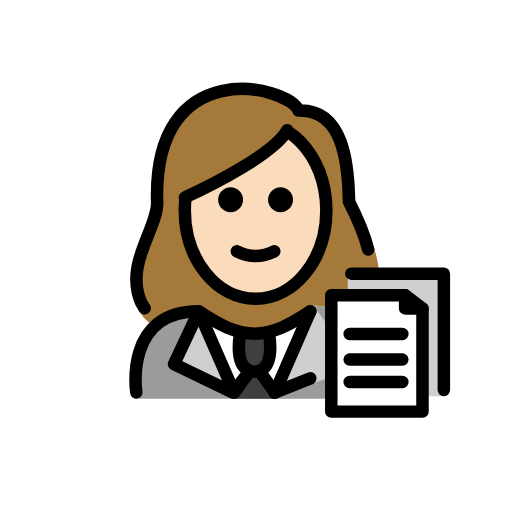
t = 0.00 s
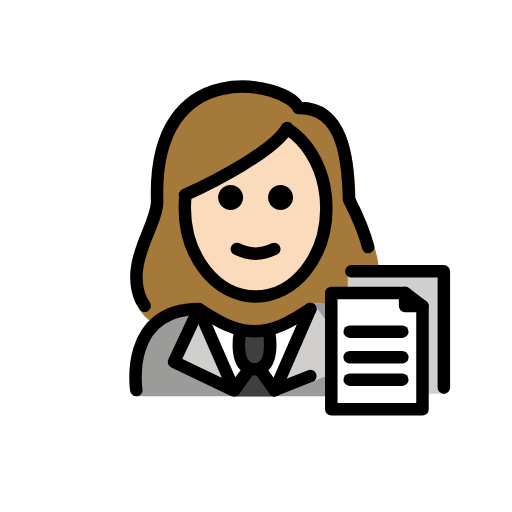
t = 0.48 s
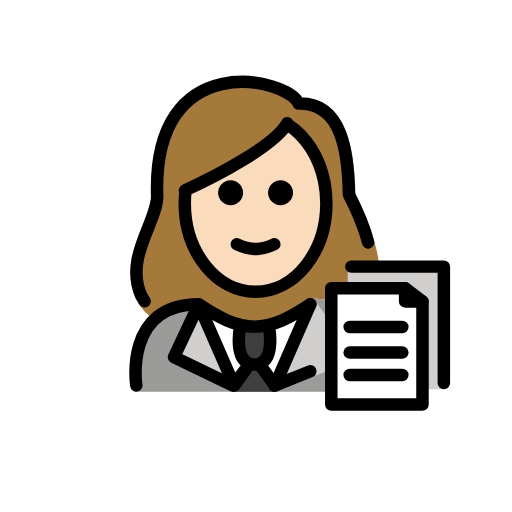
t = 1.43 s
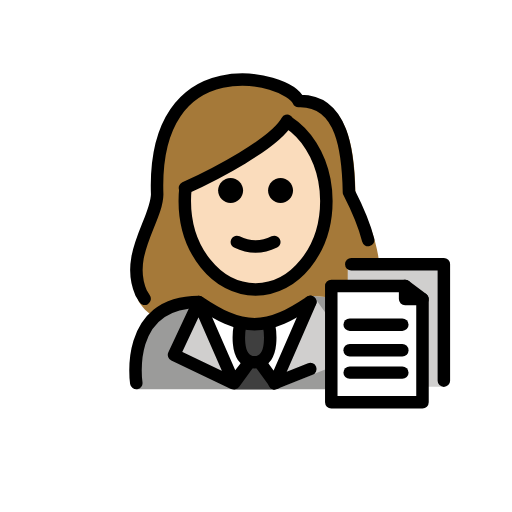
t = 1.90 s
t = 2.38 s: frame unchanged from t = 1.43 s, image omitted
t = 3.33 s: frame unchanged from t = 0.48 s, image omitted

The animated SVG that drew these frames (rendered in a browser with its animation timeline set to each time). Animation: 1 SMIL element (animateTransform=1); one cycle of 3.80 s, repeats indefinitely.

<?xml version='1.0' encoding='utf-8'?>
<svg xmlns="http://www.w3.org/2000/svg" id="emoji" viewBox="-5 -5 82 82" version="1.1" width="200" height="200" role="img">
  <title>OpenMoji: woman office worker: light skin tone</title><g><g id="color">
    <path fill="#9B9B9A" d="M16.8466,58.8567c0,0-1.5465-13.8402,10.4535-13.8402c3.1919,2.1279,5.9264,3.5984,9,3.5922h-0.125 c3.0736,0.0062,5.1081-2.5643,8.3-4.6922c15.5705-0.0001,11.1,14.9402,11.1,14.9402" />
    <polyline fill="#D0CFCE" points="36.615,54.1697 39.0302,57.439 45.3621,44.1395 52.1943,53.6302 40.3644,58.3477" />
    <path fill="#FFFFFF" d="M38.5091,57.73c-0.5976,1.035-4.8914,1.035-5.4889,0l-1.8421-2.4345l-3.3864-8.7387l7.9729,2.7l7.573-2.7 l-3.2865,8.7387L38.5091,57.73z" />
    <path fill="#3F3F3F" d="M33.4574,48.4979c0,0-1.2064,6.0214,2.3072,6.0214c3.5136,0,2.3073-6.0214,2.3073-6.0214" />
    <path fill="#3F3F3F" d="M35.0184,54.8429c0.3249-0.5627,1.137-0.5627,1.4619,0l2.5499,4.0246h-6.6183L35.0184,54.8429z" />
    <polyline fill="#D0CFCE" points="34.9142,54.5193 32.4991,57.8736 26.8271,44.8891 22.8698,53.3328 32.3275,57.8736" />
    <path fill="#D0CFCE" d="M66.1161,58.4491H50.6315V38.6467h15.2708c0.1181,0,0.2138,0.0957,0.2138,0.2138V58.4491z" />
    <path fill="#FFFFFF" d="M62.6646,60.925H48.057V41.9732H58.81c2.1288,0,3.8546,1.7257,3.8546,3.8546V60.925z" />
  </g>
  <g id="hair">
    <path fill="#a57939" d="M17.2016,44.7296c0.3924,0.644,0.8751,1.2364,1.4433,1.7322c0.4796,0.4185,0.9583,0.8137,1.4365,1.198 c1.5671-1.5598,3.8624-2.6433,7.2188-2.6433c3.1714,2.1143,5.892,3.5762,8.9417,3.5889c3.0358-0.0315,5.0649-2.5767,8.2333-4.6888 c1.2472,0,2.365,0.0963,3.3664,0.2733l0.2155-1.6545l2.6372,0.0162v-3.7255l5.0351,0.0022 c-0.2041-2.9537-1.4052-6.5718-3.7585-11.1585c-0.1305-6.5579-0.9548-15.6853-8.5214-15.424 c-1.8536-4.3087-24.8434-9.6662-23.9289,15.7635C19.4431,32.3951,14.3906,38.31,17.2016,44.7296z" />
  </g>
  <g id="skin">
    <path fill="#fadcbc" d="M40.9975,15.8576c-2.0473,3.6729-11.675,8.6145-16.3735,10.7562l0.0874,0.0102 c-0.078,0.6711-0.1184,1.3574-0.1184,2.0556c0,7.8276,5.0765,14.1732,11.3386,14.1732c6.2622,0,11.3386-6.3456,11.3386-14.1732 c0-1.1582-0.1111-2.2839-0.3208-3.3614c-0.7817-4.0177-2.9333-7.3653-5.8015-9.2263" />
  </g>
  <g id="skin-shadow" />
  <g id="line">
    <path fill="none" stroke="#000000" stroke-linecap="round" stroke-linejoin="round" stroke-miterlimit="10" stroke-width="2" d="M18.1626,44.3604l-0.5604-0.9195c-2.6609-6.0766,2.4972-11.6756,2.5705-15.8271c-0.8655-24.0713,20.8962-19,22.6507-14.9215 c7.1623-0.2473,7.9426,8.3925,8.0662,14.6002c1.5104,2.9436,2.5194,5.4658,3.0728,7.6563" />
    <path fill="none" stroke="#000000" stroke-linecap="round" stroke-linejoin="round" stroke-miterlimit="10" stroke-width="2" d="M40.9975,15.8576c-2.0473,3.6729-11.675,8.6145-16.3735,10.7562l0.0874,0.0102c-0.078,0.6711-0.1184,1.3574-0.1184,2.0556 c0,7.8276,5.0765,14.1732,11.3386,14.1732c6.2622,0,11.3386-6.3456,11.3386-14.1732c0-1.1582-0.1111-2.2839-0.3208-3.3614 c-0.7817-4.0177-2.9333-7.3653-5.8015-9.2263" />
    <path d="M41.9318,26.9963c0,1.1045-0.8965,2-2,2s-2-0.8955-2-2c0-1.1035,0.8965-2,2-2S41.9318,25.8928,41.9318,26.9963" />
    <path d="M33.9318,26.9963c0,1.1045-0.8965,2-2,2s-2-0.8955-2-2c0-1.1035,0.8965-2,2-2S33.9318,25.8928,33.9318,26.9963" />
    <path d="M35.9316,36.9987c-1.1518,0-2.3037-0.2861-3.4472-0.8579c-0.4942-0.247-0.6944-0.8476-0.4473-1.3418 c0.2466-0.4936,0.8462-0.6943,1.3418-0.4472c1.7178,0.8593,3.3877,0.8593,5.1055,0c0.4946-0.2471,1.0947-0.0464,1.3418,0.4472 c0.247,0.4942,0.0468,1.0948-0.4473,1.3418C38.2353,36.7126,37.0835,36.9987,35.9316,36.9987z" />
    <path fill="none" stroke="#000000" stroke-linecap="round" stroke-linejoin="round" stroke-miterlimit="10" stroke-width="2" d="M33.4574,48.4979c0,0-1.2064,6.0214,2.3072,6.0214c3.5136,0,2.3073-6.0214,2.3073-6.0214" />
    <line x1="44.7021" x2="38.9623" y1="55.5922" y2="57.8799" fill="none" stroke="#000000" stroke-linecap="round" stroke-linejoin="round" stroke-miterlimit="10" stroke-width="2" />
    <path fill="none" stroke="#000000" stroke-linecap="round" stroke-linejoin="round" stroke-miterlimit="10" stroke-width="2" d="M16.8271,57.8491c0,0-2-13,10-13c3.1919,2.1279,5.9264,3.5984,9,3.5921h-0.125c3.0736,0.0063,5.8082-1.4642,9-3.5921" />
    <polygon fill="none" stroke="#000000" stroke-linecap="round" stroke-linejoin="round" stroke-miterlimit="10" stroke-width="2" points="34.9142,54.5193 32.4991,57.8736 26.8271,44.8891 22.8698,53.3328 32.3275,57.8736" />
    <polyline fill="none" stroke="#000000" stroke-linecap="round" stroke-linejoin="round" stroke-miterlimit="10" stroke-width="2" points="44.7021,44.8491 39.0302,57.8736 36.615,54.5193" />
    <polygon fill="none" stroke="#000000" stroke-linecap="round" stroke-linejoin="round" stroke-miterlimit="10" stroke-width="2" points="62.6646,60.925 48.057,60.925 48.057,42.2891 59.8822,42.2891 59.8822,44.4015 62.6646,44.4015" />
    <polyline fill="none" stroke="#000000" stroke-linecap="round" stroke-linejoin="round" stroke-miterlimit="10" stroke-width="2" points="51.2611,38.8261 66.0865,38.8261 66.0865,57.462" />
    <line x1="59.8822" x2="62.6646" y1="42.2891" y2="44.4015" fill="none" stroke="#000000" stroke-linecap="round" stroke-linejoin="round" stroke-miterlimit="10" stroke-width="2" />
    <line x1="51.0015" x2="59.4342" y1="48.4979" y2="48.4979" fill="none" stroke="#000000" stroke-linecap="round" stroke-linejoin="round" stroke-miterlimit="10" stroke-width="2" />
    <line x1="51.0015" x2="59.4342" y1="52.5942" y2="52.5942" fill="none" stroke="#000000" stroke-linecap="round" stroke-linejoin="round" stroke-miterlimit="10" stroke-width="2" />
    <line x1="51.0015" x2="59.4342" y1="56.1785" y2="56.1785" fill="none" stroke="#000000" stroke-linecap="round" stroke-linejoin="round" stroke-miterlimit="10" stroke-width="2" />
  </g>
<animateTransform attributeName="transform" type="translate" values="0 0;0 -1.5;0 0" dur="3.8s" repeatCount="indefinite" /></g></svg>
